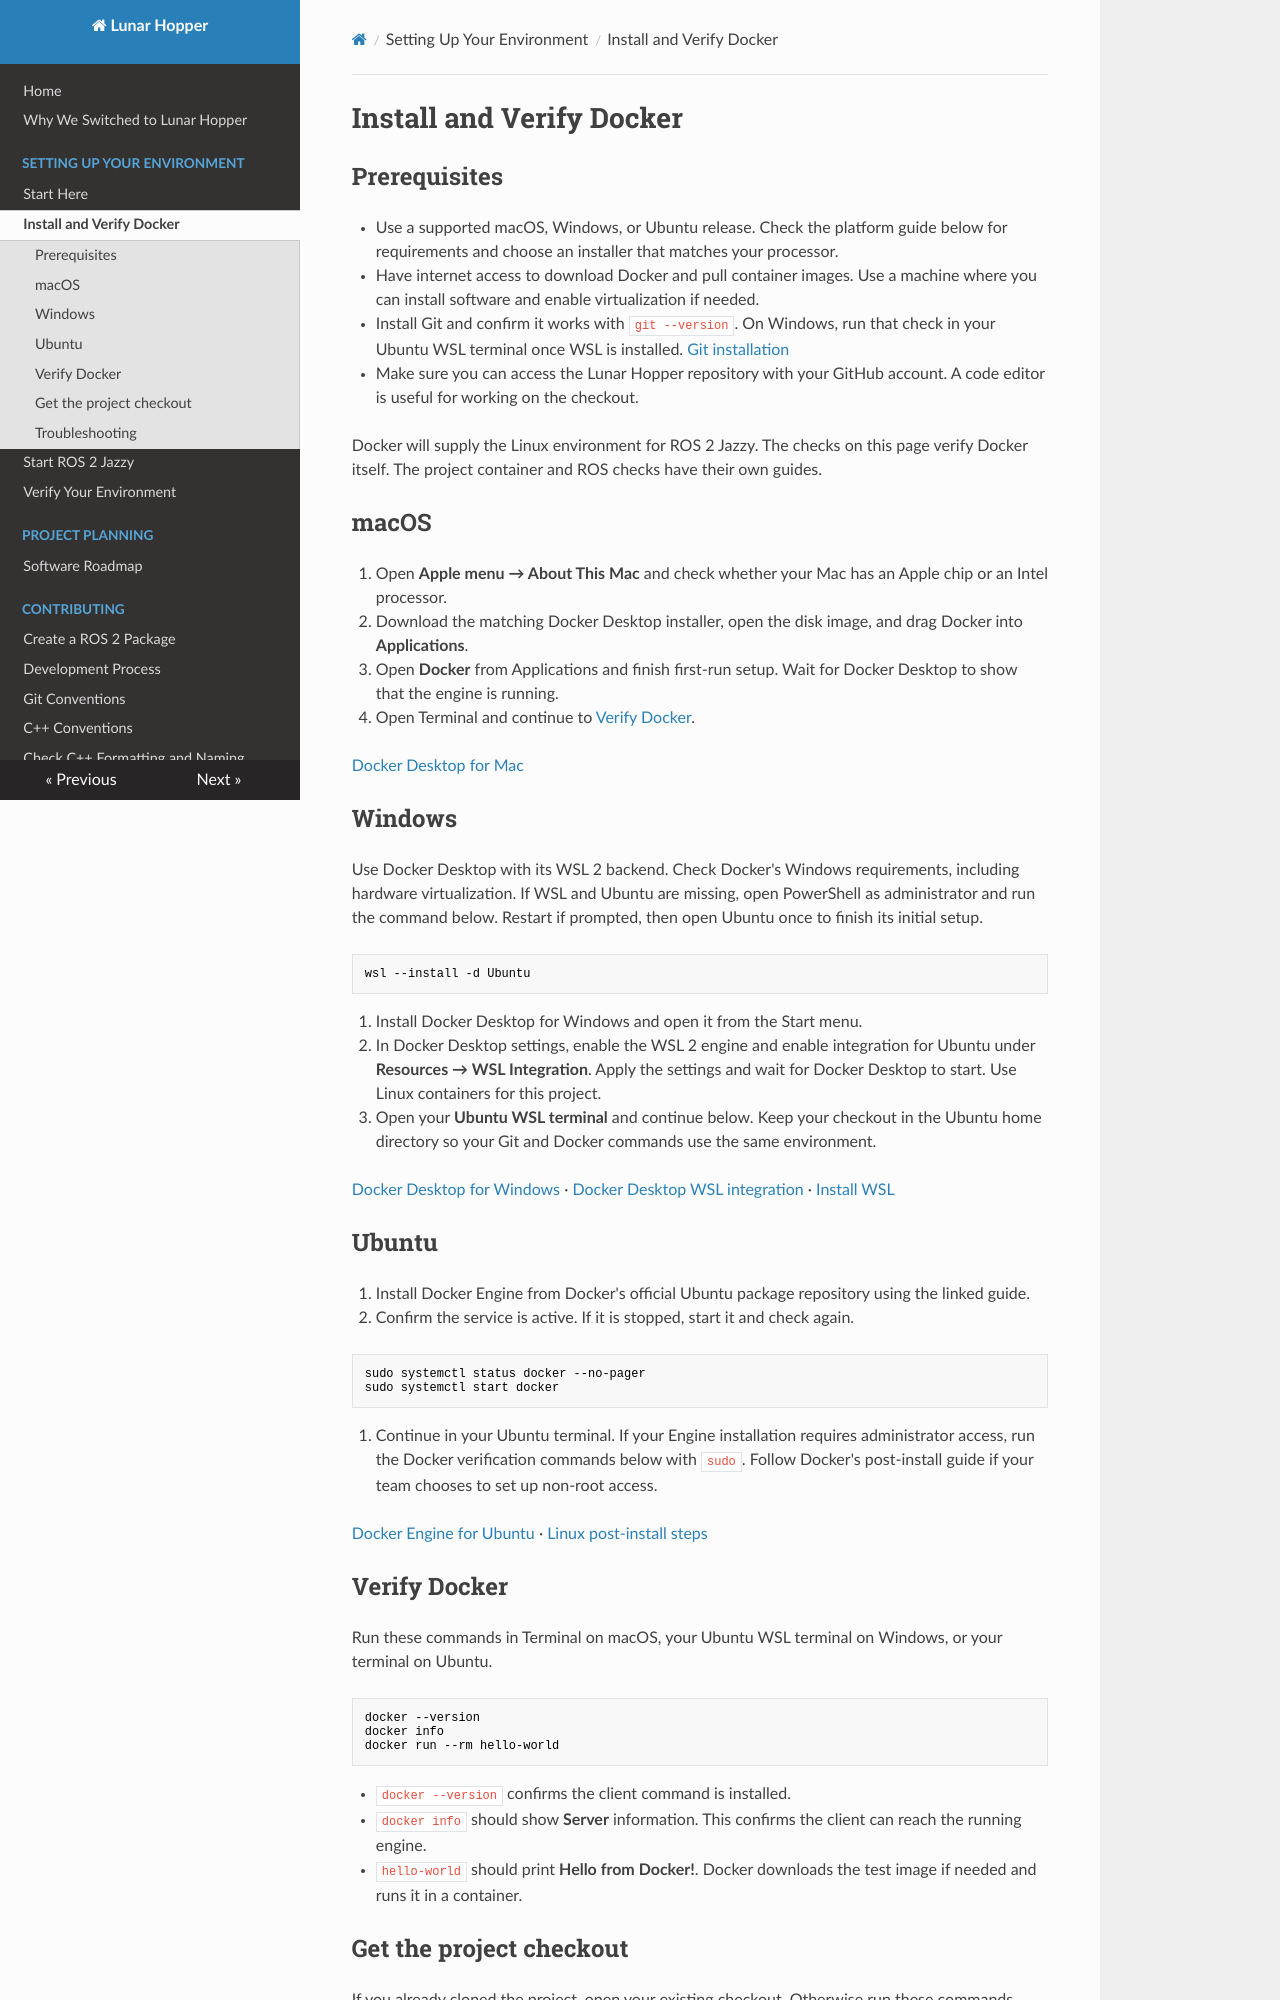

repository: RileyHop1/Lunar-Hopper · page: environment/docker/index.html · generator: mkdocs

# Install and Verify Docker

## Prerequisites

- Use a supported macOS, Windows, or Ubuntu release. Check the platform guide below for requirements and choose an installer that matches your processor.
- Have internet access to download Docker and pull container images. Use a machine where you can install software and enable virtualization if needed.
- Install Git and confirm it works with `git --version`. On Windows, run that check in your Ubuntu WSL terminal once WSL is installed. [Git installation](https://git-scm.com/install/)
- Make sure you can access the Lunar Hopper repository with your GitHub account. A code editor is useful for working on the checkout.

Docker will supply the Linux environment for ROS 2 Jazzy. The checks on this page verify Docker itself. The project container and ROS checks have their own guides.

## macOS

1. Open **Apple menu → About This Mac** and check whether your Mac has an Apple chip or an Intel processor.
2. Download the matching Docker Desktop installer, open the disk image, and drag Docker into **Applications**.
3. Open **Docker** from Applications and finish first-run setup. Wait for Docker Desktop to show that the engine is running.
4. Open Terminal and continue to [Verify Docker](#verify-docker).

[Docker Desktop for Mac](https://docs.docker.com/desktop/setup/install/mac-install/)

## Windows

Use Docker Desktop with its WSL 2 backend. Check Docker's Windows requirements, including hardware virtualization. If WSL and Ubuntu are missing, open PowerShell as administrator and run the command below. Restart if prompted, then open Ubuntu once to finish its initial setup.

```powershell
wsl --install -d Ubuntu
```

1. Install Docker Desktop for Windows and open it from the Start menu.
2. In Docker Desktop settings, enable the WSL 2 engine and enable integration for Ubuntu under **Resources → WSL Integration**. Apply the settings and wait for Docker Desktop to start. Use Linux containers for this project.
3. Open your **Ubuntu WSL terminal** and continue below. Keep your checkout in the Ubuntu home directory so your Git and Docker commands use the same environment.

[Docker Desktop for Windows](https://docs.docker.com/desktop/setup/install/windows-install/) · [Docker Desktop WSL integration](https://docs.docker.com/desktop/features/wsl/) · [Install WSL](https://learn.microsoft.com/en-us/windows/wsl/install)

## Ubuntu

1. Install Docker Engine from Docker's official Ubuntu package repository using the linked guide.
2. Confirm the service is active. If it is stopped, start it and check again.

```bash
sudo systemctl status docker --no-pager
sudo systemctl start docker
```

3. Continue in your Ubuntu terminal. If your Engine installation requires administrator access, run the Docker verification commands below with `sudo`. Follow Docker's post-install guide if your team chooses to set up non-root access.

[Docker Engine for Ubuntu](https://docs.docker.com/engine/install/ubuntu/) · [Linux post-install steps](https://docs.docker.com/engine/install/linux-postinstall/)

## Verify Docker

Run these commands in Terminal on macOS, your Ubuntu WSL terminal on Windows, or your terminal on Ubuntu.

```bash
docker --version
docker info
docker run --rm hello-world
```

- `docker --version` confirms the client command is installed.
- `docker info` should show **Server** information. This confirms the client can reach the running engine.
- `hello-world` should print **Hello from Docker!**. Docker downloads the test image if needed and runs it in a container.
